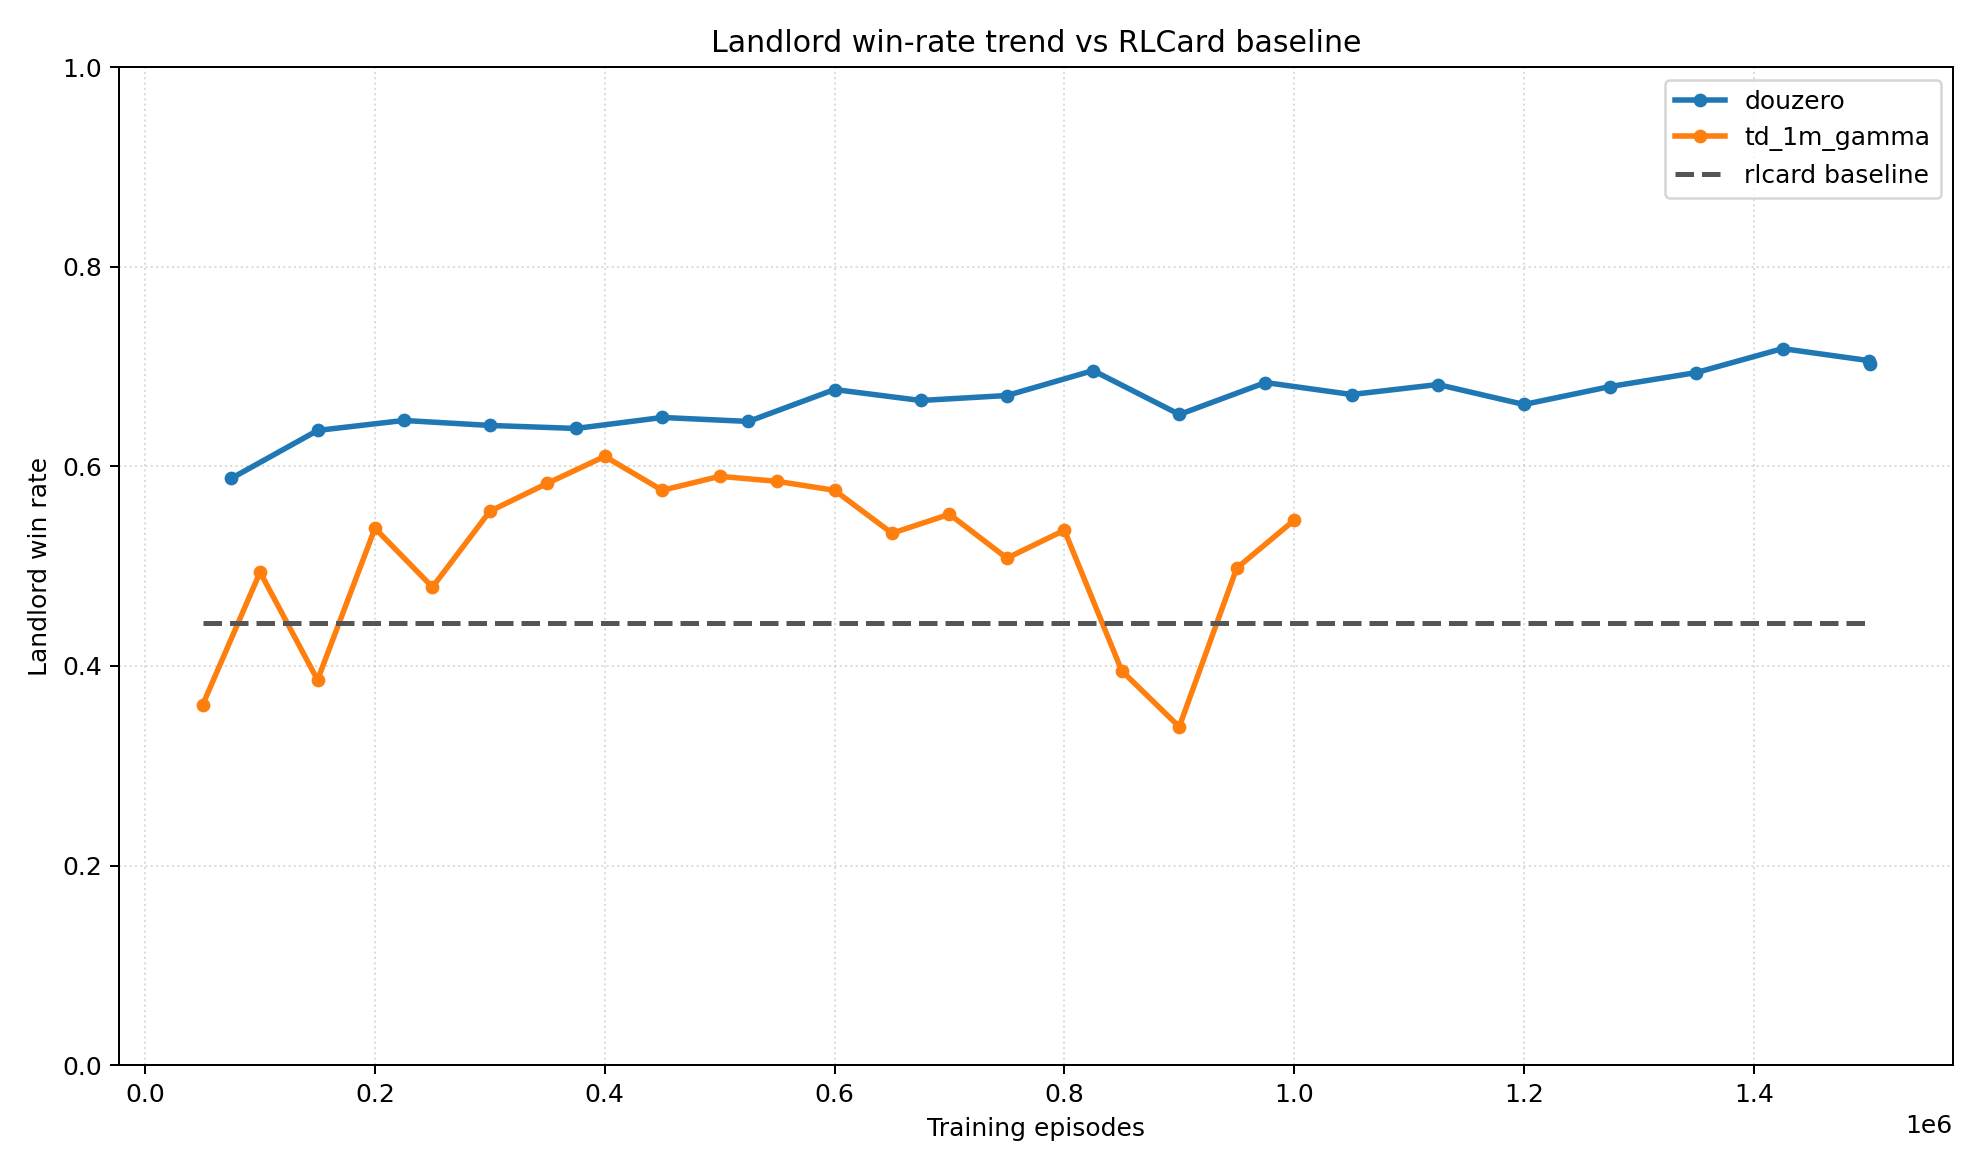

Source data for this figure (header and first rows):
series, episode, win_rate
douzero, 75040, 0.588
douzero, 150080, 0.636
douzero, 225040, 0.646
douzero, 300000, 0.641
douzero, 375040, 0.638
douzero, 450160, 0.649
douzero, 525040, 0.645
douzero, 600000, 0.677
douzero, 675040, 0.666
douzero, 750000, 0.671
douzero, 825040, 0.696
douzero, 900160, 0.652
douzero, 975040, 0.684
douzero, 1050000, 0.672
douzero, 1125120, 0.682
douzero, 1200000, 0.662
douzero, 1275040, 0.68
douzero, 1350080, 0.694
douzero, 1425040, 0.718
douzero, 1500000, 0.706
douzero, 1500880, 0.703
rlcard_baseline, 50016, 0.443
rlcard_baseline, 1500880, 0.443
td_1m_gamma, 50016, 0.361
td_1m_gamma, 100000, 0.494
td_1m_gamma, 150016, 0.386
td_1m_gamma, 200000, 0.538
td_1m_gamma, 250016, 0.479
td_1m_gamma, 300000, 0.555
td_1m_gamma, 350016, 0.583
td_1m_gamma, 400000, 0.61
td_1m_gamma, 450016, 0.576
td_1m_gamma, 500000, 0.59
td_1m_gamma, 550016, 0.585
td_1m_gamma, 600000, 0.576
td_1m_gamma, 650016, 0.533
td_1m_gamma, 700000, 0.552
td_1m_gamma, 750016, 0.508
td_1m_gamma, 800000, 0.536
td_1m_gamma, 850016, 0.395
td_1m_gamma, 900000, 0.339
td_1m_gamma, 950016, 0.498
td_1m_gamma, 1000000, 0.546
